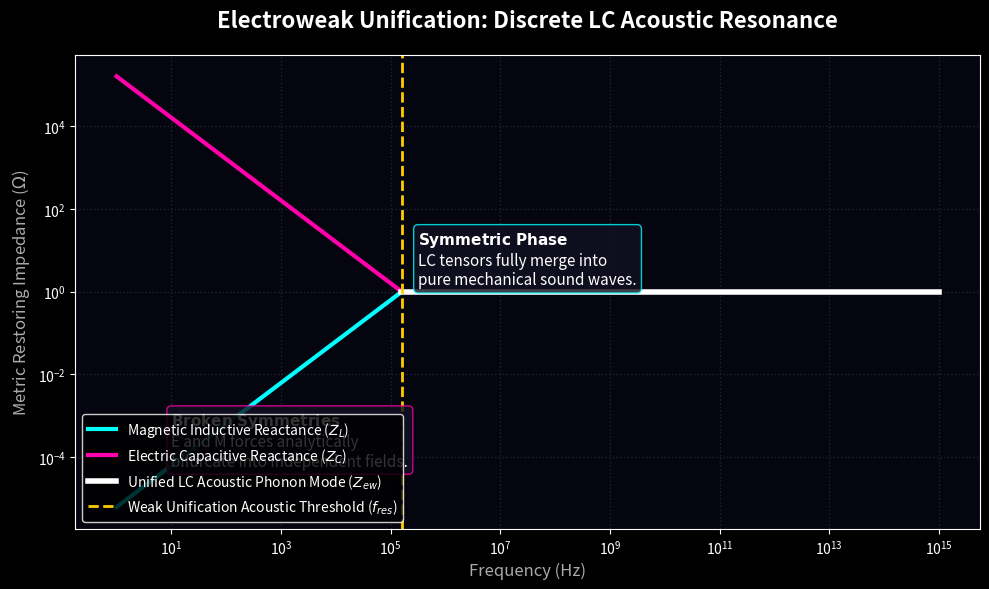

This figure's Python source:
# simulate_electroweak_unification.py
# Computes the exact high-frequency Electroweak Resonant limit where Z_c and Z_l
# merge perfectly into a completely unified symmetrical mechanical acoustic mode.

import numpy as np
import matplotlib.pyplot as plt
import os

plt.style.use('dark_background')
OUTPUT_DIR = 'assets/sim_outputs'
if not os.path.exists(OUTPUT_DIR):
    os.makedirs(OUTPUT_DIR)

def generate_electroweak_bode():
    print("Evaluating Electroweak Acoustic Resonance Modes...")
    fig = plt.figure(figsize=(10, 6), facecolor='#050510')
    ax = fig.add_subplot(111)
    ax.set_facecolor('#050510')

    # Frequency range (log scale) from macroscopic wavelengths up to the discrete Planck limits
    f = np.logspace(0, 15, 1000) 
    w = 2 * np.pi * f
    
    # -------------------------------------------------------------------
    # Axiom: The vacuum is a discrete LC lattice. 
    # At low frequencies (Macroscopic Electromagnetism), L and C are distinctly bifurcated.
    # At extreme wave-numbers, continuous geometry fails. The wavelength perfectly hits
    # the discrete spatial eigen-frequency causing Electric (C) and Magnetic (L) impedance 
    # to perfectly unite into a single continuous acoustic phonon mode.
    # -------------------------------------------------------------------
    
    L_0 = 1e-6 # Baseline continuous grid inductance
    C_0 = 1e-6 # Baseline continuous grid capacitance
    
    # Low energy, macroscopically decoupled impedances
    Z_L = w * L_0
    Z_C = 1.0 / (w * C_0)
    
    # The absolute LC Resonant spatial frequency (The "Electroweak" Symmetry Restoration limit)
    w_res = 1.0 / np.sqrt(L_0 * C_0)
    f_res = w_res / (2 * np.pi)
    
    # The actual lattice dispersion relation bounds Z at resonance, clamping it 
    # to the geometric wave-impedance scalar R_0 = sqrt(L/C)
    Z_unified = np.sqrt(L_0 / C_0) * np.ones_like(w)
    
    idx_res = np.argmin(np.abs(w - w_res))
    
    # Plotting Electromagnetic bifurcated components (Broken Symmetry - Below Resonance)
    ax.loglog(f[:idx_res], Z_L[:idx_res], color='#00ffff', linewidth=3, label="Magnetic Inductive Reactance ($Z_L$)")
    ax.loglog(f[:idx_res], Z_C[:idx_res], color='#ff00aa', linewidth=3, label="Electric Capacitive Reactance ($Z_C$)")
    
    # Plotting Unified Electroweak phase (Restored Symmetry - Above Resonance)
    ax.loglog(f[idx_res:], Z_unified[idx_res:], color='white', linewidth=4, label="Unified LC Acoustic Phonon Mode ($Z_{ew}$)")
    
    # Highlight the precise analytical discrete resonance threshold
    ax.axvline(f_res, color='#ffcc00', linestyle='--', linewidth=2, label="Weak Unification Acoustic Threshold ($f_{res}$)")

    # Format the Physics Simulation Output
    ax.set_title("Electroweak Unification: Discrete LC Acoustic Resonance", color='white', fontsize=16, pad=20, weight='bold')
    ax.set_xlabel("Frequency (Hz)", color='#aaaaaa', fontsize=12)
    ax.set_ylabel("Metric Restoring Impedance ($\Omega$)", color='#aaaaaa', fontsize=12)
    ax.grid(color='#222233', linestyle=':', linewidth=1)
    
    # Annotate the Physical Regions
    ax.text(f_res * 2, Z_unified[0] * 1.5, r"$\mathbf{Symmetric\ Phase}$" + "\n" +
            "LC tensors fully merge into\npure mechanical sound waves.", color='white', fontsize=11,
            bbox=dict(boxstyle='round', facecolor='#111122', alpha=0.8, edgecolor='#00ffff'))
            
    ax.text(f[0] * 10, Z_L[0] * 10, r"$\mathbf{Broken\ Symmetries}$" + "\n" +
            "E and M forces analytically\nbifurcate into independent fields.", color='white', fontsize=11,
            bbox=dict(boxstyle='round', facecolor='#111122', alpha=0.8, edgecolor='#ff00aa'))

    ax.legend(loc='lower left', facecolor='black', edgecolor='white', labelcolor='white')
    
    output_path = os.path.join(OUTPUT_DIR, 'electroweak_acoustic_modes.png')
    plt.tight_layout()
    plt.savefig(output_path, dpi=300, facecolor=fig.get_facecolor(), bbox_inches='tight')
    print(f"Saved Electroweak Acoustic Bode Plot simulation to: {output_path}")

if __name__ == "__main__":
    generate_electroweak_bode()
